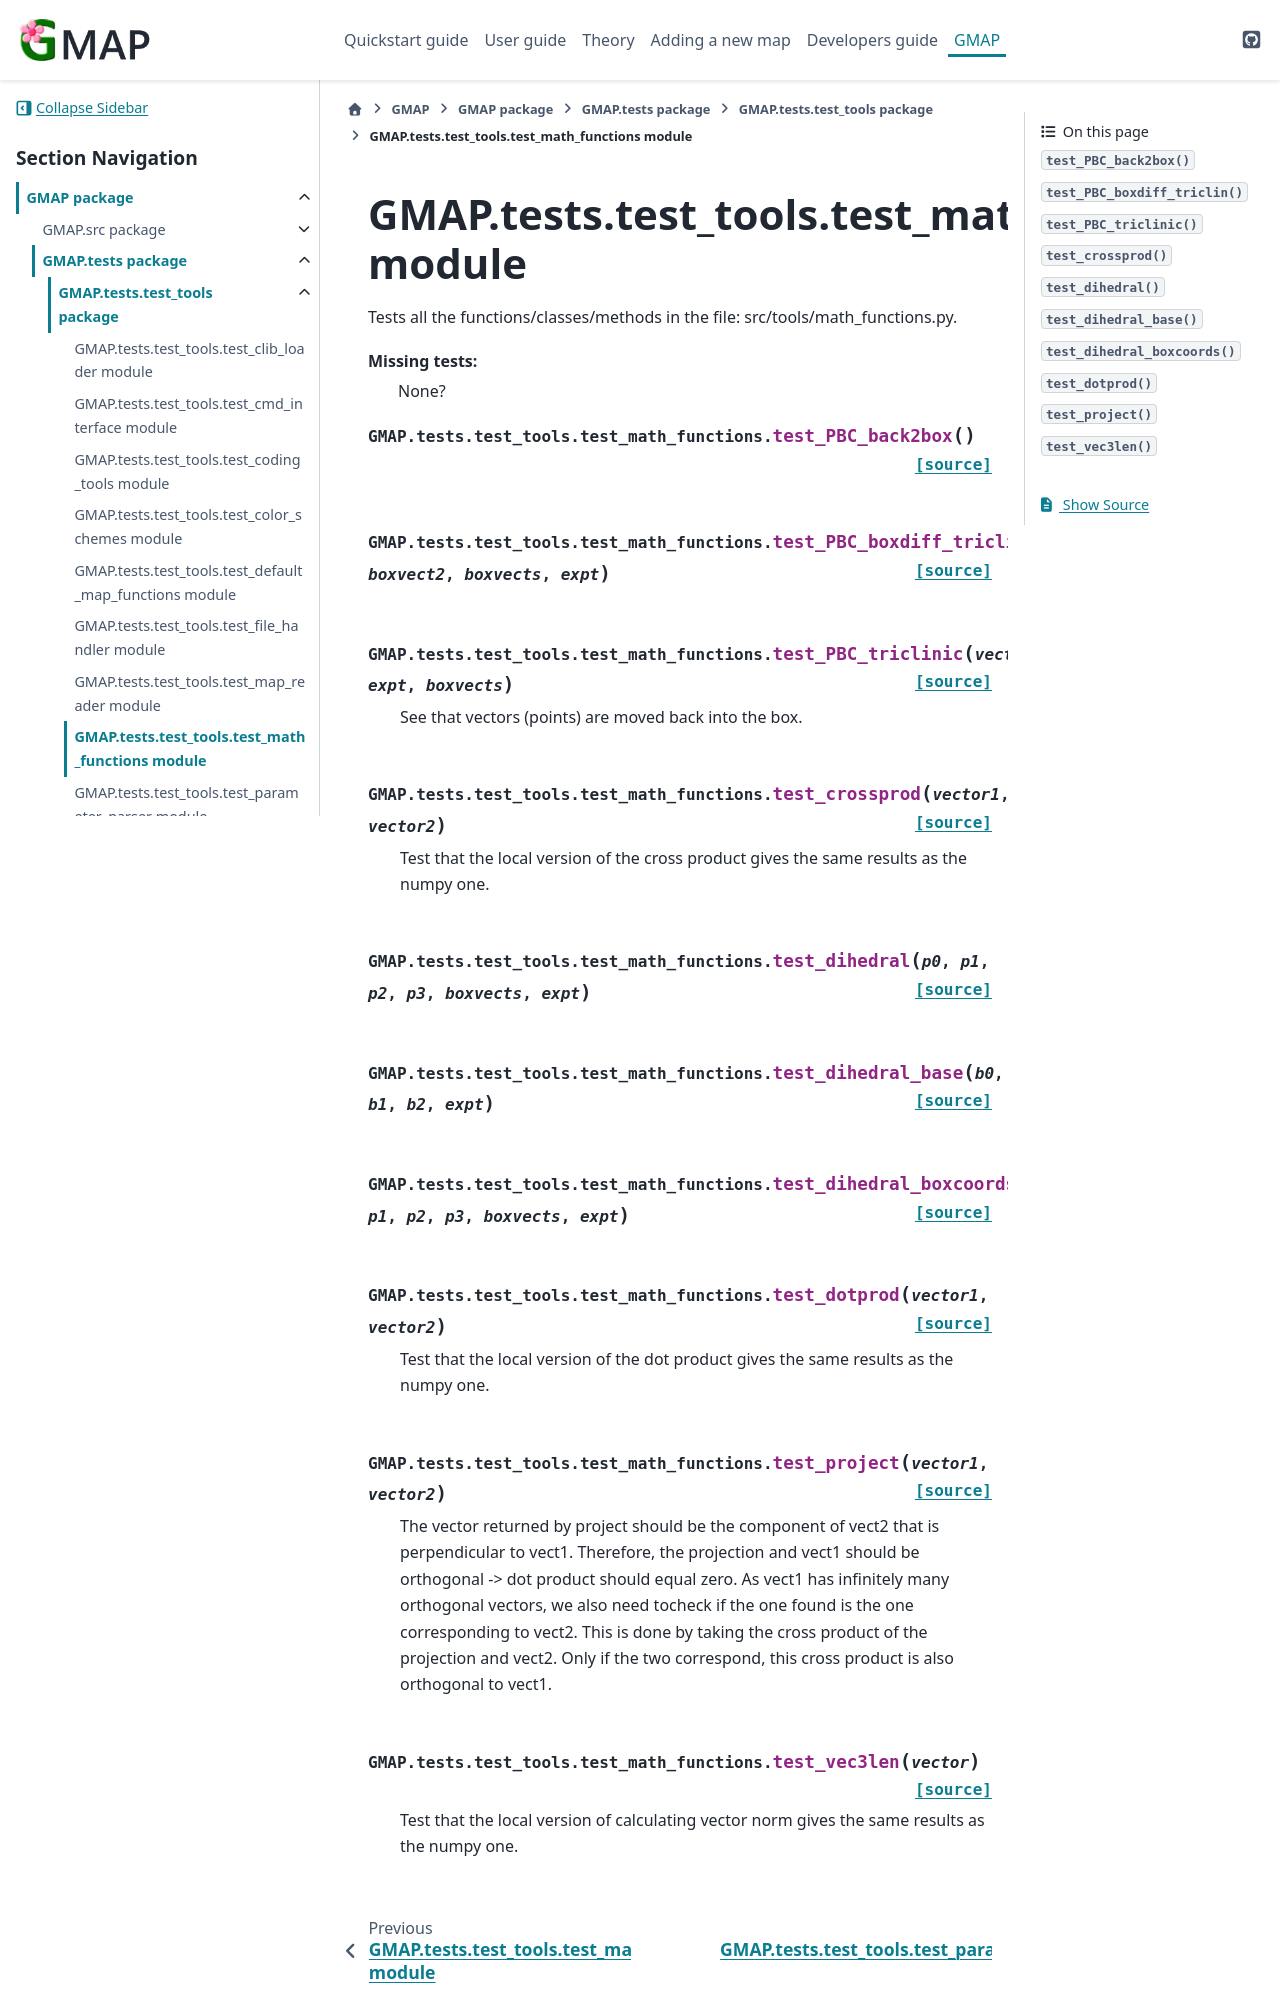

repository: Kimvana/GMAP · page: api_out/GMAP.tests.test_tools.test_math_functions.html · generator: sphinx

GMAP.tests.test\_tools.test\_math\_functions module
===================================================

.. automodule:: GMAP.tests.test_tools.test_math_functions
   :members:
   :undoc-members:
   :show-inheritance:
   :priva
